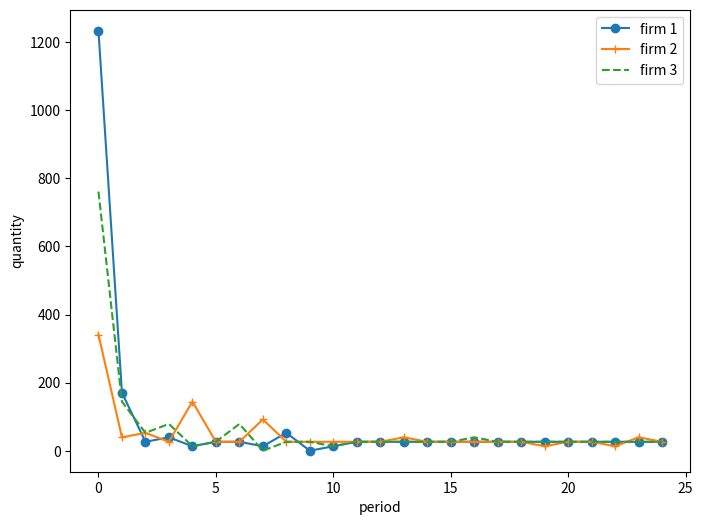
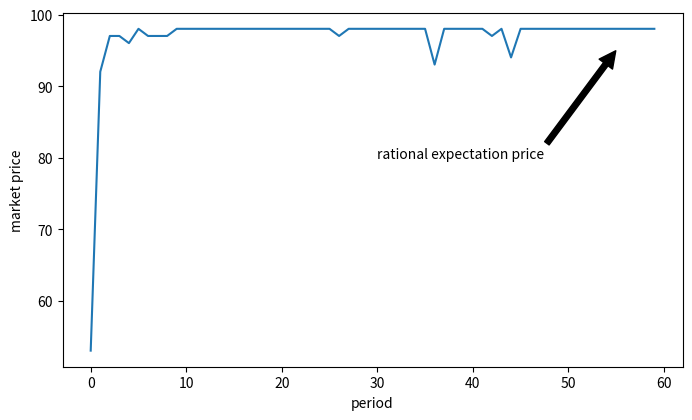

Here is the Python script that generated these plots, in order:
import random
import operator
import numpy as np
import matplotlib.pyplot as plt
from itertools import combinations_with_replacement

random.seed(42)

class Cobweb():
    def __init__(self, meta_parameters):
      self.x_parameter = meta_parameters.get("x_parameter")
      self.y_parameter = meta_parameters.get("y_parameter")
      self.A_parameter = meta_parameters.get("A_parameter")
      self.B_parameter = meta_parameters.get("B_parameter")
      self.num_firms = meta_parameters.get("num_firms")
    
    #Return a decoded value of a strategy
    def decoded_value(self, strategy):
      dvalue = 0
      for k in range(len(strategy)):
          dvalue += strategy[k] * pow(2, k)
      return dvalue

    #Return a quantity value of a strategy
    def quantity(self, dvalue, K_coefficient):
      return dvalue/K_coefficient

    #Return market price given quantities of submitted strategies of firms
    def market_clear_price(self, list_quantity):
      return self.A_parameter - self.B_parameter * sum(list_quantity)

    #Return a cost of a strategy
    def production_cost(self, quantity):
      return self.x_parameter * quantity + 0.5 * self.y_parameter * self.num_firms * pow(quantity, 2)
    
    #Return a profit of a strategy
    def profit(self, quantity, market_price, strategy):
      return market_price[strategy] * quantity - self.production_cost(quantity)

class Genetic_algorithm():
    def __init__(self, meta_parameters):
      self.pmut = meta_parameters.get("pmut")
      self.pcross = meta_parameters.get("pcross")
      self.num_strategies = meta_parameters.get("num_strategies")
      self.num_tournament = meta_parameters.get('num_tournament')

    #Generate pairs of strategies
    def parent_selection(self, list_strategies):
      return list(combinations_with_replacement(list_strategies, 2))

    #Mutate new strategies
    def mutation(self, strategy):
      s = list(strategy)
      flip_position = random.randrange(len(strategy))
      if random.random() < self.pmut:
        if s[flip_position] == 1:
          s[flip_position]= 0
        else:
          s[flip_position]= 1
      return tuple(s)
    
    #Generate new strategies
    #Each parent represents for a pair of two strategies
    def crossover(self, parents):
      if random.random() < self.pcross:
        div_position = sorted(random.sample(range(1, len(parents[0]) - 1), 2))
        new_strategy_1 = self.mutation(parents[1][:div_position[0]] + parents[0][div_position[0] : div_position[1]] + parents[1][div_position[1]:])
        new_strategy_2 = self.mutation(parents[0][:div_position[0]] + parents[1][div_position[0] : div_position[1]] + parents[0][div_position[1]:])
        return new_strategy_1, new_strategy_2
      else:
        return list()

    #Generate a new population of strategies
    def new_population(self, initial_strategies, firm):
        new_children = []
        parents = self.parent_selection(list(initial_strategies[firm].keys()))
        for i in parents:
            for j in self.crossover(i):
                new_children.append(j)

        #Adding new children to initial strategies to generate a new population of strategies
        new_strategies = initial_strategies[firm].copy()
        for strategy in new_children:
            if strategy in new_strategies:
                new_strategies[strategy] += 1
            else:
                new_strategies[strategy] = 1
        return new_strategies

    #Reproducing a population of strategies going into next round by comparing fitnesses/profit of strategies that are randomly choosen
    def tournament(self, all_profit):
        #Randomly choose #num_tournament of strategies
        strategies = np.array(list(all_profit.keys()))
        indices = np.random.choice(len(strategies), self.num_tournament)

        #Look up their profit from all_profit
        tournament_profit = {}
        for i in strategies[indices]:
          tournament_profit[tuple(i)] = all_profit[tuple(i)]
        
        #Sort the profit in decending order
        sorted_tournament_profit = dict(sorted(tournament_profit.items(), key=operator.itemgetter(1), reverse=True))

        #Return the highest profit strategy
        return list(sorted_tournament_profit.keys())[0]


    def strategy_selection(self, reproduced_strategy_profit, pselect):
        if random.random() < pselect:
          sorted_reproduced_profit = dict(sorted(reproduced_strategy_profit.items(), key=operator.itemgetter(1), reverse=True))
          return list(sorted_reproduced_profit.keys())[0]
        else:
          return self.tournament(reproduced_strategy_profit)

#Generating lists of competing strategies used to calculate forgone utilities given strategies of competitors
def comp_strategies(start_strategies, firm_strategies, firm):
  competing_strategies = {}
  for strategy in firm_strategies:
    competing_strategies[strategy] = ([strategy] + [x for i,x in enumerate(start_strategies) if i != firm])
  return competing_strategies

#Calculate quantities given list of competing strategies
def lst_quantity(firm_strategies, K_coefficient, competing_strategies, all_phenotype):
  list_quantity = {}
  for strategy in firm_strategies:
    list_quantity[strategy] = list(map(lambda x: x/K_coefficient, [all_phenotype[i] for i in competing_strategies[strategy]]))
  return list_quantity

#Calculate a market clear price given list of quantity
def lst_market_price(firm_strategies, list_quantity):
  market_price = {}
  for strategy in firm_strategies:
    market_price[strategy] = Model.market_clear_price(list_quantity[strategy])
  return market_price

#Calculate profit of population of strategies
def lst_profit(firm_strategies, market_price, list_quantity):
  all_profit = {}
  for strategy in firm_strategies:
    all_profit[strategy] = Model.profit(list_quantity[strategy][0], market_price, strategy)
  return all_profit

def initial_population(meta_parameters):
      #Generate random strategies
  raw_strategies = []
  for _ in range(meta_parameters['num_firms']):
      raw_strategies.append([tuple(random.randrange(2) for _ in range(meta_parameters['string_length'])) for _ in range(meta_parameters['num_strategies'])])

  #Structure those strategies to include the duplicated ones
  initial_strategies = []
  for firm in raw_strategies:
      dic = {}
      for strategy in firm:
          if strategy in dic:
              dic[strategy] += 1
          else:
              dic[strategy] = 1
      initial_strategies.append(dic)

  #Each firm randomly chooses an initial strategy from its population of strategies
  start_strategies = []
  for firm in initial_strategies:
      start_strategies.append(random.choice((*firm,)))
  
  return initial_strategies, start_strategies

#new_strategies include initial strategies and new born strategies
def nstrategies(initial_strategies, meta_parameters):
  new_strategies = []
  for firm in range(meta_parameters["num_firms"]):
      new_strategies.append(GA_agent.new_population(initial_strategies, firm))
  return new_strategies

#Calculate decoded value of all strategies
def all_pheno(meta_parameters, all_strategies):
    phenotypes = {}
    grouped_strategies = []
    for i in range(meta_parameters['num_firms']):
      grouped_strategies += list(all_strategies[i].keys())
    for strategy in grouped_strategies:
      phenotypes[strategy] = Model.decoded_value(strategy)
    return phenotypes

meta_parameters = {"num_firms": 3, "num_strategies": 20, "string_length": 7, "num_tournament": 3, 'num_iterations': 100, 'period_threshold': 50,
                    "A_parameter": 100, "B_parameter": 0.02, "x_parameter": 3, "y_parameter": 1, "pcross": 0.9, "pmut": 0.033}

GA_agent = Genetic_algorithm(meta_parameters)
Model = Cobweb(meta_parameters)

#Set up the normalizing coefficient (K)
max_quantity = meta_parameters['A_parameter']/(meta_parameters['B_parameter'] * meta_parameters['num_firms'])
full_capacity = [1 for _ in range(meta_parameters['string_length'])]
K_coefficient = Model.decoded_value(full_capacity) / max_quantity

initial_strategies, start_strategies = initial_population(meta_parameters)

num_iterations = meta_parameters['num_iterations']

evolution_profit = []
evolution_price = []
evolution_quantity = []

for period in range(num_iterations):

  new_strategies = nstrategies(initial_strategies, meta_parameters)
  all_phenotype = all_pheno(meta_parameters, new_strategies)

  new_initial_strategies = []
  new_start_strategies = []

  profit = []
  price = []
  quantity = []

  for firm in range(meta_parameters["num_firms"]):
    
    firm_strategies = list(new_strategies[firm].keys())

    competing_strategies = comp_strategies(start_strategies, firm_strategies, firm)
    list_quantity = lst_quantity(firm_strategies, K_coefficient, competing_strategies, all_phenotype)
    market_price = lst_market_price(firm_strategies, list_quantity)
    all_profit = lst_profit(firm_strategies, market_price, list_quantity)
    
    survival = {}
    for _ in range(meta_parameters['num_strategies']):
      reproduced_strategy = GA_agent.tournament(all_profit)
      survival[reproduced_strategy] = new_strategies[firm][reproduced_strategy]

    reproduced_strategy_profit = {}
    for j in list(survival.keys()):
      reproduced_strategy_profit[j] = all_profit[j]

    #Use tournament to choose a strategy to play next round
    if period < meta_parameters['period_threshold']:
      new_start_strategies.append(GA_agent.strategy_selection(reproduced_strategy_profit, 0.5))
    else:
      new_start_strategies.append(GA_agent.strategy_selection(reproduced_strategy_profit, 0.8))

    #Survived strategies go to next round
    new_initial_strategies.append(survival)

    profit.append(int(all_profit[start_strategies[firm]]))
    quantity.append(list_quantity[start_strategies[firm]])
    price.append(int(market_price[start_strategies[firm]]))
  
  initial_strategies = new_initial_strategies
  start_strategies = new_start_strategies

  evolution_profit.append(profit)
  evolution_price.append(price)
  evolution_quantity.append(quantity)


firm_price = []
for i in range(meta_parameters['num_firms']):
  price = []
  for j in range(len(evolution_price)):
    price.append(evolution_price[j][i])
  firm_price.append(price)

firm_quantity = []
for i in range(meta_parameters['num_firms']):
  q = []
  for j in range(len(evolution_quantity)):
    q.append(evolution_quantity[j][i][0])
  firm_quantity.append(q)

period = range(25)
plt.figure(figsize= (8,6), dpi = 100)
plt.plot(period, firm_quantity[0][:25], label = 'firm 1', marker = 'o')
plt.plot(period, firm_quantity[1][:25], label = 'firm 2', marker = '+')
plt.plot(period, firm_quantity[2][:25], label = 'firm 3', marker = '', linestyle = 'dashed')
plt.xlabel("period")
plt.ylabel("quantity")
plt.legend(loc="upper right")
plt.show()

fig = plt.figure(figsize=(8,6), dpi=100)
ax = fig.add_subplot()
fig.subplots_adjust(top=0.7)
ax.annotate('rational expectation price', xy=(55, 95), xytext=(30, 80),
            arrowprops=dict(facecolor='black', shrink=0.005))
ax.set_xlabel('period')
ax.set_ylabel('market price')
ax.plot(firm_price[0][0:60])
plt.show()